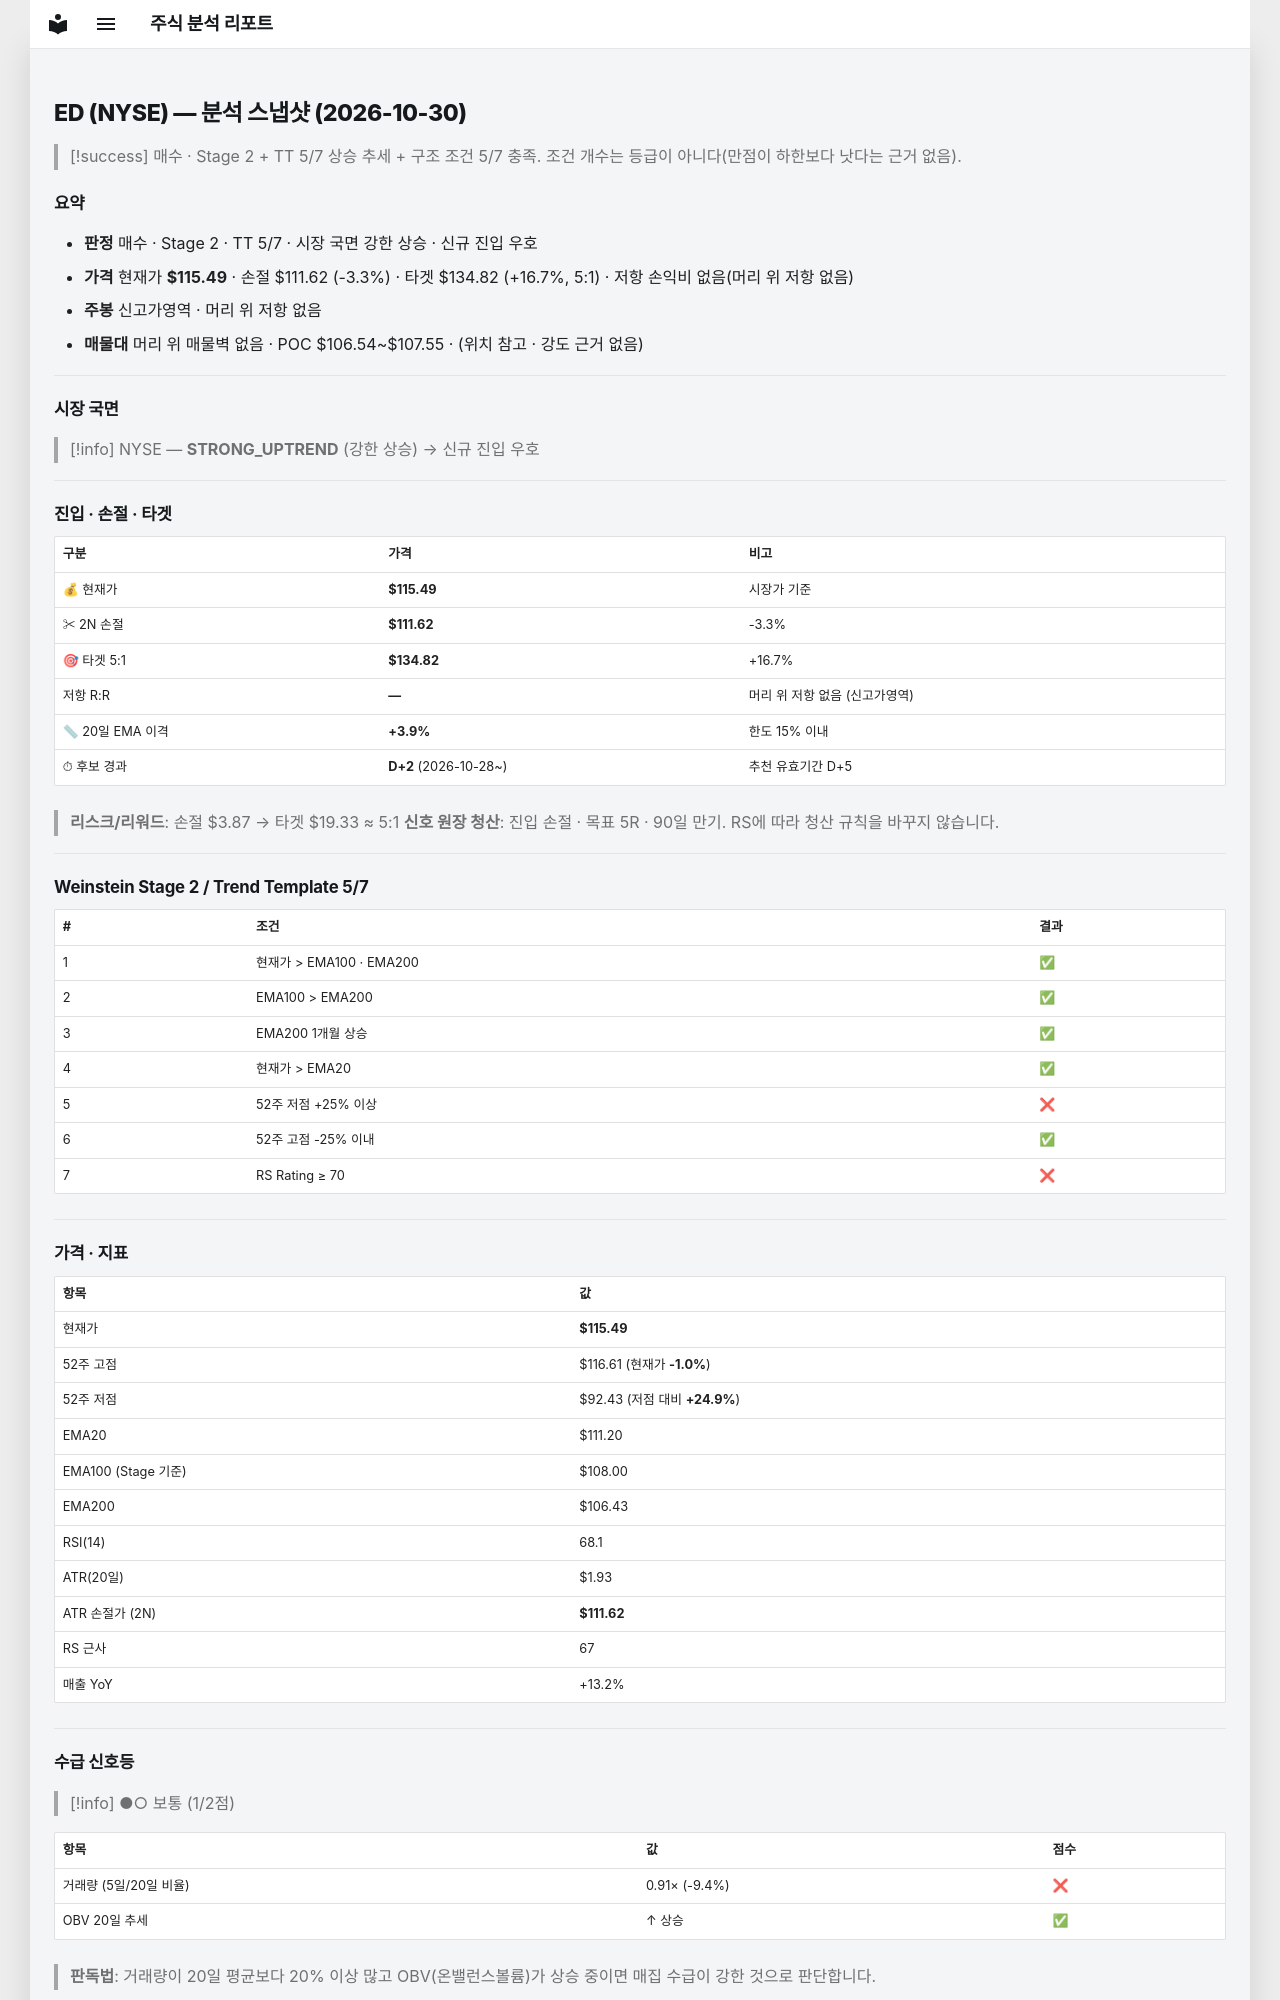

repository: soloandco/stock-reports · page: snapshots/ED-2026-10-30/index.html · generator: mkdocs

---
type: analysis-snapshot
title: ED 분석 스냅샷
ticker: ED
market: NYSE
created: 2026-10-30
updated: 2026-10-30
bar-date: 2026-10-29
verdict: 매수관찰
sma50-gap-pct: 3.9
candidate-days: 2
candidate-since: 2026-10-28
weekly-position: 신고가영역
stage: 2
trend-template-score: 5
tt-max: 7
ma-set: ema-20-100-200
price: 115.48500061035156
stop-price: 111.61884549445162
market-regime: STRONG_UPTREND
supply-demand-score: 1/2
supply-demand-label: 보통
status: tracking
tags:
  - stock-agent
  - watchlist
  - ED
  - analysis
related:
  - "[[analysis-template]]"
---

# ED (NYSE) — 분석 스냅샷 (2026-10-30)

> [!success] 매수 · Stage 2 + TT 5/7
> 상승 추세 + 구조 조건 5/7 충족. 조건 개수는 등급이 아니다(만점이 하한보다 낫다는 근거 없음).

## 요약

- **판정** 매수 · Stage 2 · TT 5/7 · 시장 국면 강한 상승 · 신규 진입 우호
- **가격** 현재가 **$115.49** · 손절 $111.62 (-3.3%) · 타겟 $134.82 (+16.7%, 5:1) · 저항 손익비 없음(머리 위 저항 없음)
- **주봉** 신고가영역 · 머리 위 저항 없음
- **매물대** 머리 위 매물벽 없음 · POC $106.54~$107.55 · (위치 참고 · 강도 근거 없음)

---

## 시장 국면

> [!info] NYSE — **STRONG_UPTREND** (강한 상승) → 신규 진입 우호

---

## 진입 · 손절 · 타겟

| 구분 | 가격 | 비고 |
|------|------|------|
| 💰 현재가 | **$115.49** | 시장가 기준 |
| ✂ 2N 손절 | **$111.62** | -3.3% |
| 🎯 타겟 5:1 | **$134.82** | +16.7% |
| 저항 R:R | **—** | 머리 위 저항 없음 (신고가영역) |
| 📏 20일 EMA 이격 | **+3.9%** | 한도 15% 이내 |
| ⏱ 후보 경과 | **D+2** (2026-10-28~) | 추천 유효기간 D+5 |

> **리스크/리워드**: 손절 $3.87 → 타겟 $19.33 ≈ 5:1
> **신호 원장 청산**: 진입 손절 · 목표 5R · 90일 만기. RS에 따라 청산 규칙을 바꾸지 않습니다.

---

## Weinstein Stage 2 / Trend Template 5/7

| # | 조건 | 결과 |
|---|------|------|
| 1 | 현재가 > EMA100 · EMA200 | ✅ |
| 2 | EMA100 > EMA200 | ✅ |
| 3 | EMA200 1개월 상승 | ✅ |
| 4 | 현재가 > EMA20 | ✅ |
| 5 | 52주 저점 +25% 이상 | ❌ |
| 6 | 52주 고점 -25% 이내 | ✅ |
| 7 | RS Rating ≥ 70 | ❌ |

---

## 가격 · 지표

| 항목 | 값 |
|------|---|
| 현재가 | **$115.49** |
| 52주 고점 | $116.61 (현재가 **-1.0%**) |
| 52주 저점 | $92.43 (저점 대비 **+24.9%**) |
| EMA20 | $111.20 |
| EMA100 (Stage 기준) | $108.00 |
| EMA200 | $106.43 |
| RSI(14) | 68.1 |
| ATR(20일) | $1.93 |
| ATR 손절가 (2N) | **$111.62** |
| RS 근사 | 67 |
| 매출 YoY | +13.2% |

---
## 수급 신호등

> [!info] ●○ 보통 (1/2점)

| 항목 | 값 | 점수 |
|------|------|------|
| 거래량 (5일/20일 비율) | 0.91× (-9.4%) | ❌ |
| OBV 20일 추세 | ↑ 상승 | ✅ |

> **판독법**: 거래량이 20일 평균보다 20% 이상 많고 OBV(온밸런스볼륨)가 상승 중이면 매집 수급이 강한 것으로 판단합니다.

---
